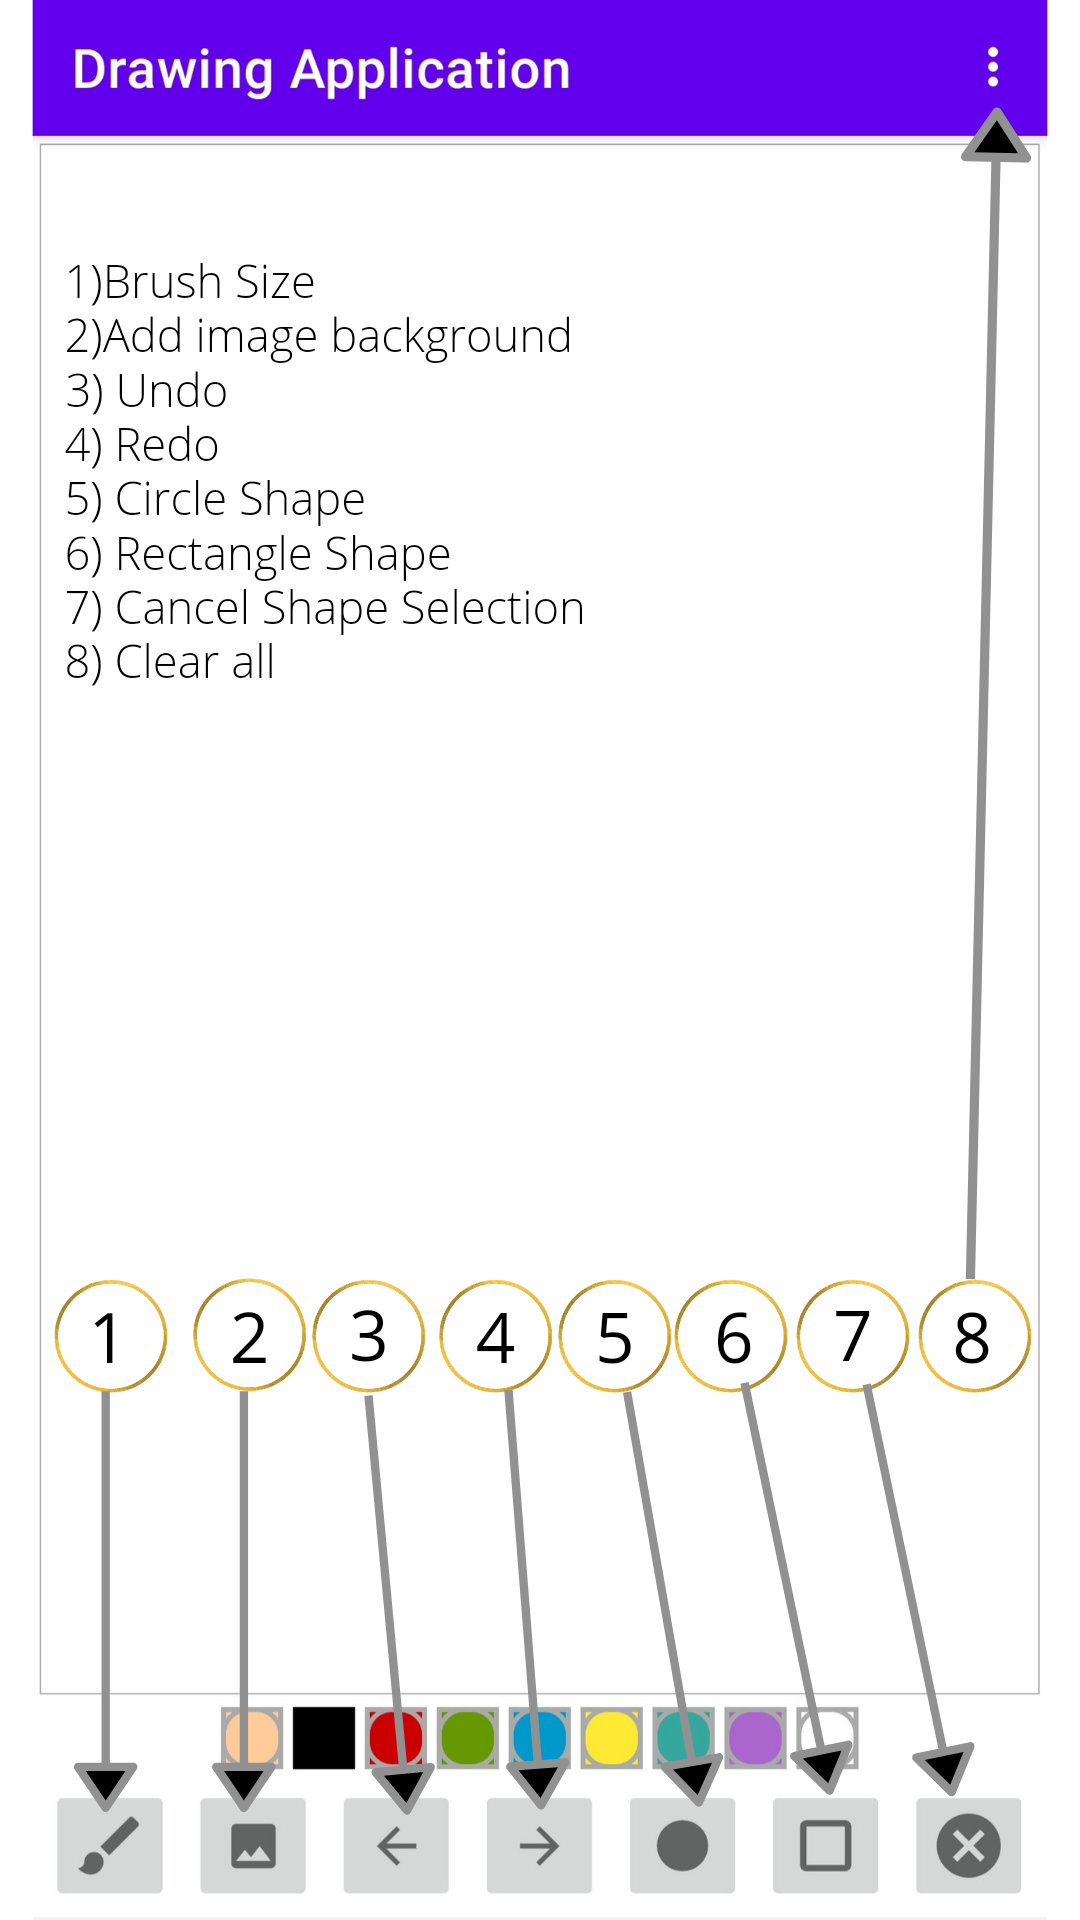

Android layout source for this screen:
<!-- AndroidManifest.xml: application theme Theme.DrawingApplication -->
<!-- res/layout/activity_help.xml -->
<?xml version="1.0" encoding="utf-8"?>
<androidx.constraintlayout.widget.ConstraintLayout xmlns:android="http://schemas.android.com/apk/res/android"
    xmlns:app="http://schemas.android.com/apk/res-auto"
    xmlns:tools="http://schemas.android.com/tools"
    android:layout_width="match_parent"
    android:layout_height="match_parent"
    tools:context=".HelpActivity">

    <ImageView
        android:id="@+id/imageViewHelp"
        android:layout_width="wrap_content"
        android:layout_height="wrap_content"
        app:layout_constraintBottom_toBottomOf="parent"
        app:layout_constraintEnd_toEndOf="parent"
        app:layout_constraintStart_toStartOf="parent"
        app:layout_constraintTop_toTopOf="parent"
        android:src="@drawable/image_help"/>
</androidx.constraintlayout.widget.ConstraintLayout>
<!-- resources referenced by this layout -->
<resources>
  <!-- drawable image_help: png bitmap (drawable, 261624 bytes) -->
  <style name="Theme.DrawingApplication" parent="Theme.MaterialComponents.DayNight.DarkActionBar">
          
          <item name="colorPrimary">@color/purple_500</item>
          <item name="colorPrimaryVariant">@color/purple_700</item>
          <item name="colorOnPrimary">@color/white</item>
          
          <item name="colorSecondary">@color/teal_200</item>
          <item name="colorSecondaryVariant">@color/teal_700</item>
          <item name="colorOnSecondary">@color/black</item>
          
          <item name="android:statusBarColor" tools:targetApi="l">?attr/colorPrimaryVariant</item>
          
      </style>
  <color name="purple_500">#FF6200EE</color>
  <color name="purple_700">#FF3700B3</color>
  <color name="white">#FFFFFFFF</color>
  <color name="teal_200">#FF03DAC5</color>
  <color name="teal_700">#FF018786</color>
  <color name="black">#FF000000</color>
</resources>
